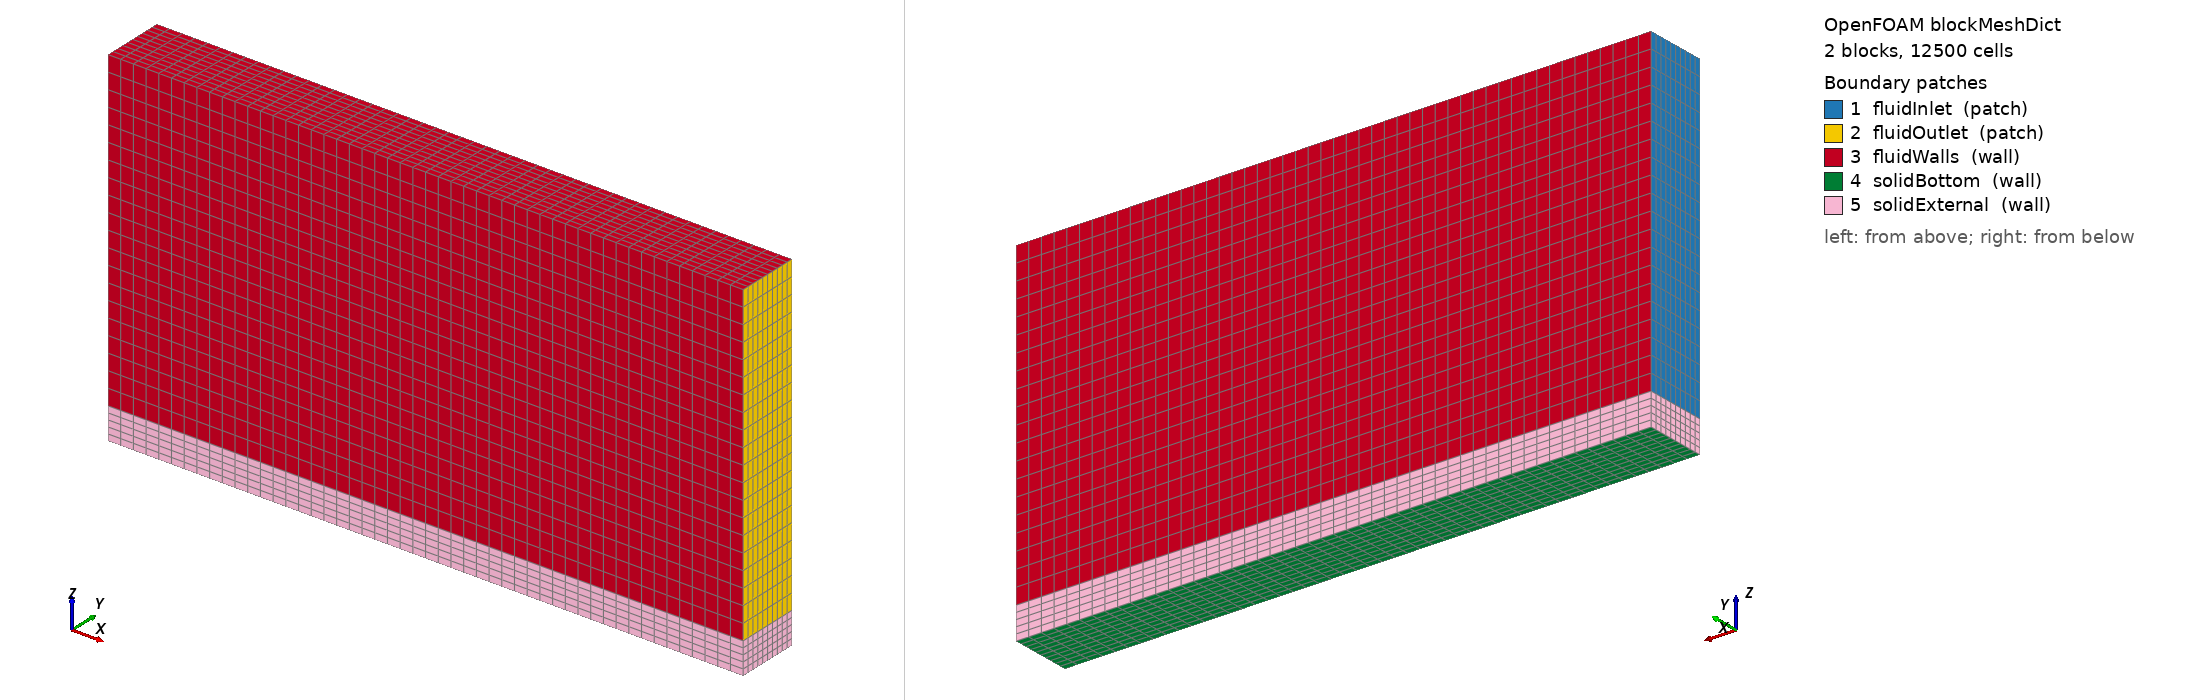

OpenFOAM case: the mesh blockMesh builds from blockMeshDict, 2 block(s), 12500 cells. Boundary patches (legend numbers): 1 fluidInlet (patch), 2 fluidOutlet (patch), 3 fluidWalls (wall), 4 solidBottom (wall), 5 solidExternal (wall). Left view from above one corner, right view from below the opposite corner. Boundary conditions: 0 field file(s) under 0/; 0 of 5 drawn patches have an entry in a shipped field file.

=== system/blockMeshDict ===
/*--------------------------------*- C++ -*----------------------------------*\
  =========                 |
  \\      /  F ield         | OpenFOAM: The Open Source CFD Toolbox
   \\    /   O peration     | Website:  https://openfoam.org
    \\  /    A nd           | Version:  11
     \\/     M anipulation  |
\*---------------------------------------------------------------------------*/
FoamFile
{
    version     2.0;
    format      ascii;
    class       dictionary;
    location    "system";
    object      blockMeshDict;
}
// * * * * * * * * * * * * * * * * * * * * * * * * * * * * * * * * * * * * //

convertToMeters 1e-6;

vertices
(
    (0 0 -50)
    (1000 0 -50)
    (1000 100 -50)
    (0 100 -50)
    (0 0 0)
    (1000 0 0)
    (1000 100 0)
    (0 100 0)
    (0 0 500)
    (1000 0 500)
    (1000 100 500)
    (0 100 500)
);

blocks
(
    hex (0 1 2 3 4 5 6 7) solid (50 10 5) simpleGrading (1 1 1)
    hex (4 5 6 7 8 9 10 11) fluid (50 10 20) simpleGrading (1 1 1)
);

edges
(
);

boundary
(
    fluidInlet
    {
        type patch;
        faces
        (
            (4 7 11 8)
        );
    }
    fluidOutlet
    {
        type patch;
        faces
        (
            (5 9 10 6)
        );
    }
    fluidWalls
    {
        type wall;
        faces
        (
            (8 11 10 9)
            (4 8 9 5)
            (7 6 10 11)
        );
    }
    solidBottom
    {
        type wall;
        faces
        (
            (0 1 2 3)
        );
    }
    solidExternal
    {
        type wall;
        faces
        (
            (0 1 5 4)
            (3 2 6 7)
            (0 3 7 4)
            (1 5 6 2)
        );
    }
);

mergePatchPairs
(
);

// ************************************************************************* //


=== system/controlDict ===
/*--------------------------------*- C++ -*----------------------------------*\
  =========                 |
  \\      /  F ield         | OpenFOAM: The Open Source CFD Toolbox
   \\    /   O peration     | Website:  https://openfoam.org
    \\  /    A nd           | Version:  11
     \\/     M anipulation  |
\*---------------------------------------------------------------------------*/
FoamFile
{
    version     2.0;
    format      ascii;
    class       dictionary;
    location    "system";
    object      controlDict;
}
// * * * * * * * * * * * * * * * * * * * * * * * * * * * * * * * * * * * * //

application     foamMultiRun;

regionSolvers
{
    fluid           fluid;
    solid           solid;
}

startFrom       startTime;

startTime       0;

subSolverTime   0;

stopAt          endTime;

endTime         1;

deltaT          0.001;

writeControl    timeStep;

writeInterval   50;

purgeWrite      0;

writeFormat     ascii;

writePrecision  6;

writeCompression off;

timeFormat      general;

timePrecision   6;

runTimeModifiable true;

maxCo           1.0;
maxDi           10.0;
adjustTimeStep  yes;

// ************************************************************************* //
